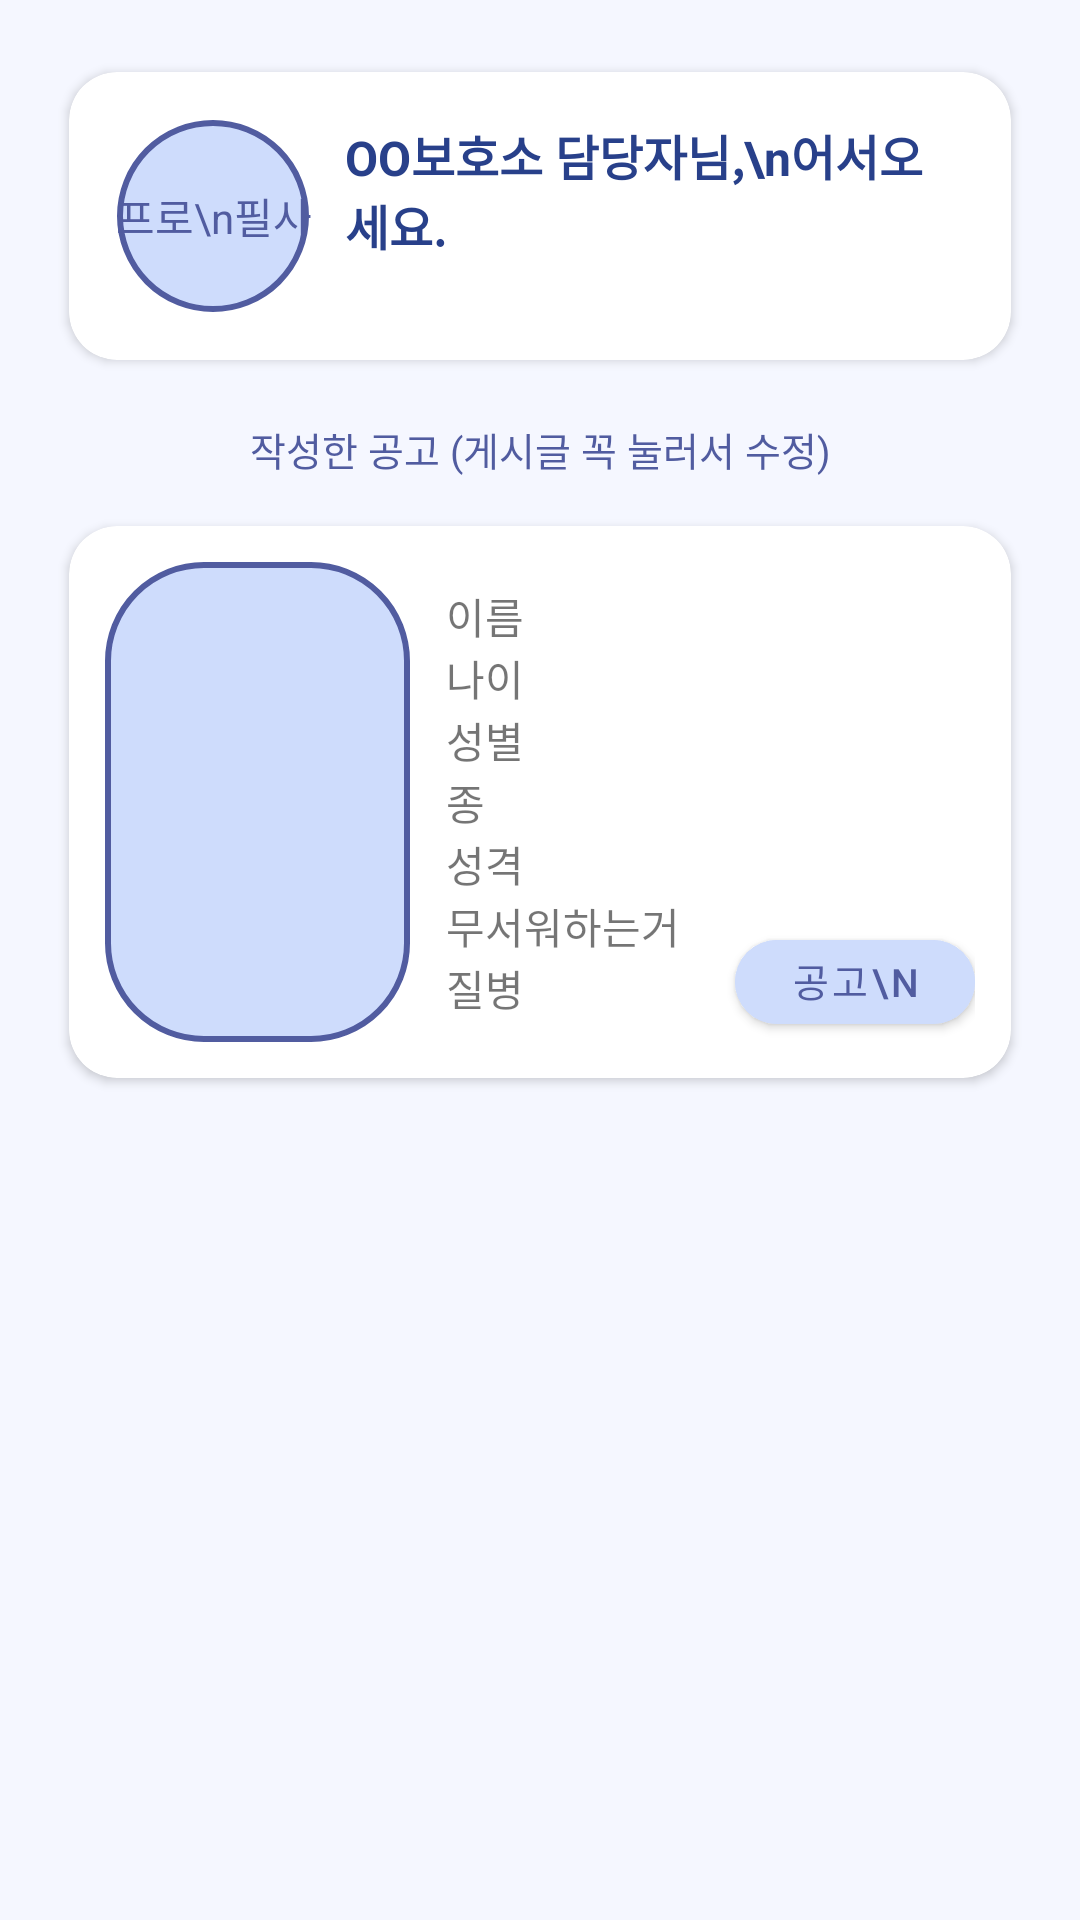

Reconstruct the res/layout file that produces this screen, plus the resources it refers to.
<!-- AndroidManifest.xml: application theme Theme.SaveAnimal -->
<!-- res/layout/test.xml -->
<?xml version="1.0" encoding="utf-8"?>
<androidx.core.widget.NestedScrollView xmlns:android="http://schemas.android.com/apk/res/android"
    xmlns:app="http://schemas.android.com/apk/res-auto"
    android:layout_width="match_parent"
    android:layout_height="match_parent"
    android:background="#F5F7FF">

    <LinearLayout
        android:layout_width="match_parent"
        android:layout_height="wrap_content"
        android:orientation="vertical"
        android:padding="16dp">

        
        <com.google.android.material.card.MaterialCardView
            android:layout_width="match_parent"
            android:layout_height="wrap_content"
            android:layout_marginBottom="12dp"
            app:cardCornerRadius="16dp"
            app:cardUseCompatPadding="true"
            app:cardElevation="2dp">

            <androidx.constraintlayout.widget.ConstraintLayout
                android:layout_width="match_parent"
                android:layout_height="wrap_content"
                android:padding="16dp">

                
                <ImageView
                    android:id="@+id/img_profile"
                    android:layout_width="64dp"
                    android:layout_height="64dp"
                    android:background="@drawable/bg_save_profile_circle"
                    android:scaleType="centerInside"
                    android:textAlignment="center"
                    app:layout_constraintStart_toStartOf="parent"
                    app:layout_constraintTop_toTopOf="parent" />

                
                <TextView
                    android:layout_width="wrap_content"
                    android:layout_height="wrap_content"
                    android:text="프로\n필사"
                    android:textSize="14sp"
                    android:gravity="center"
                    android:textColor="#515CA0"
                    app:layout_constraintTop_toTopOf="@id/img_profile"
                    app:layout_constraintBottom_toBottomOf="@id/img_profile"
                    app:layout_constraintStart_toStartOf="@id/img_profile"
                    app:layout_constraintEnd_toEndOf="@id/img_profile" />

                
                <TextView
                    android:id="@+id/tv_welcome"
                    android:layout_width="0dp"
                    android:layout_height="wrap_content"
                    android:text="OO보호소 담당자님,\n어서오세요."
                    android:textStyle="bold"
                    android:textColor="#28408A"
                    android:textSize="16sp"
                    app:layout_constraintStart_toEndOf="@id/img_profile"
                    app:layout_constraintTop_toTopOf="@id/img_profile"
                    app:layout_constraintEnd_toEndOf="parent"
                    app:layout_constraintHorizontal_bias="0"
                    android:layout_marginStart="12dp" />

            </androidx.constraintlayout.widget.ConstraintLayout>
        </com.google.android.material.card.MaterialCardView>

        
        <TextView
            android:layout_width="match_parent"
            android:layout_height="wrap_content"
            android:text="작성한 공고 (게시글 꼭 눌러서 수정)"
            android:textAlignment="center"
            android:textColor="#515CA0"
            android:textSize="13sp"
            android:layout_marginBottom="8dp" />

        
        <com.google.android.material.card.MaterialCardView
            android:layout_width="match_parent"
            android:layout_height="wrap_content"
            android:layout_marginBottom="12dp"
            app:cardCornerRadius="16dp"
            app:cardUseCompatPadding="true"
            app:cardElevation="2dp">

            <androidx.constraintlayout.widget.ConstraintLayout
                android:layout_width="match_parent"
                android:layout_height="wrap_content"
                android:padding="12dp">

                
                <ImageView
                    android:id="@+id/img_animal"
                    android:layout_width="0dp"
                    android:layout_height="160dp"
                    android:background="@drawable/bg_save_animal_photo"
                    android:scaleType="centerCrop"
                    app:layout_constraintStart_toStartOf="parent"
                    app:layout_constraintTop_toTopOf="parent"
                    app:layout_constraintBottom_toBottomOf="parent"
                    app:layout_constraintWidth_percent="0.35" />

                
                <LinearLayout
                    android:id="@+id/animal_info_layout"
                    android:layout_width="0dp"
                    android:layout_height="wrap_content"
                    android:orientation="vertical"
                    android:layout_marginStart="12dp"
                    app:layout_constraintTop_toTopOf="@id/img_animal"
                    app:layout_constraintBottom_toBottomOf="@id/img_animal"
                    app:layout_constraintStart_toEndOf="@id/img_animal"
                    app:layout_constraintEnd_toStartOf="@+id/btn_write"
                    app:layout_constraintHorizontal_bias="0"
                    >

                    <TextView
                        android:layout_width="wrap_content"
                        android:layout_height="wrap_content"
                        android:text="이름"
                        android:textSize="14sp" />
                    <TextView
                        android:layout_width="wrap_content"
                        android:layout_height="wrap_content"
                        android:text="나이"
                        android:textSize="14sp" />
                    <TextView
                        android:layout_width="wrap_content"
                        android:layout_height="wrap_content"
                        android:text="성별"
                        android:textSize="14sp" />
                    <TextView
                        android:layout_width="wrap_content"
                        android:layout_height="wrap_content"
                        android:text="종"
                        android:textSize="14sp" />
                    <TextView
                        android:layout_width="wrap_content"
                        android:layout_height="wrap_content"
                        android:text="성격"
                        android:textSize="14sp" />
                    <TextView
                        android:layout_width="wrap_content"
                        android:layout_height="wrap_content"
                        android:text="무서워하는거"
                        android:textSize="14sp" />
                    <TextView
                        android:layout_width="wrap_content"
                        android:layout_height="wrap_content"
                        android:text="질병"
                        android:textSize="14sp" />
                </LinearLayout>

                
                <com.google.android.material.button.MaterialButton
                    android:id="@+id/btn_write"
                    android:layout_width="80dp"
                    android:layout_height="40dp"
                    android:text="공고\n작성"
                    android:textSize="13sp"
                    android:textColor="#515CA0"
                    android:backgroundTint="#CEDCFC"
                    app:cornerRadius="20dp"
                    app:layout_constraintBottom_toBottomOf="parent"
                    app:layout_constraintEnd_toEndOf="parent" />

            </androidx.constraintlayout.widget.ConstraintLayout>
        </com.google.android.material.card.MaterialCardView>

        
    </LinearLayout>
</androidx.core.widget.NestedScrollView>
<!-- resources referenced by this layout -->
<resources>
  <!-- drawable bg_save_animal_photo (drawable) -->
  <?xml version="1.0" encoding="utf-8"?>
  <shape xmlns:android="http://schemas.android.com/apk/res/android">
      <solid android:color="#CEDCFC" />
      <corners android:radius="32dp" />
      <stroke
          android:width="2dp"
          android:color="#515CA0" />
  </shape>
  <!-- drawable bg_save_profile_circle (drawable) -->
  <?xml version="1.0" encoding="utf-8"?>
  <shape xmlns:android="http://schemas.android.com/apk/res/android">
      <solid android:color="#CEDCFC" />
      <corners android:radius="999dp" />
      <stroke
          android:width="2dp"
          android:color="#515CA0" />
  </shape>
  <style name="Theme.SaveAnimal" parent="Theme.MaterialComponents.DayNight.DarkActionBar">
          
          <item name="colorPrimary">@color/purple_500</item>
          <item name="colorPrimaryVariant">@color/purple_700</item>
          <item name="colorOnPrimary">@color/white</item>
          
          <item name="colorSecondary">@color/teal_200</item>
          <item name="colorSecondaryVariant">@color/teal_700</item>
          <item name="colorOnSecondary">@color/black</item>
          
          <item name="android:statusBarColor">?attr/colorPrimaryVariant</item>
          
      </style>
  <color name="purple_500">#cedcfc</color>
  <color name="purple_700">#FF3700B3</color>
  <color name="white">#FFFFFFFF</color>
  <color name="teal_200">#FF03DAC5</color>
  <color name="teal_700">#FF018786</color>
  <color name="black">#FF000000</color>
</resources>
